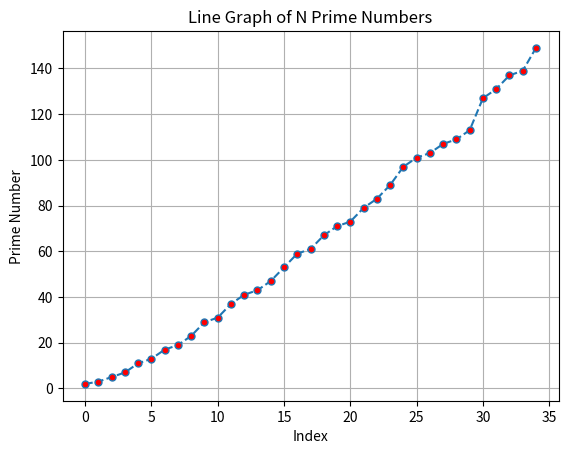

Source code (Python): (Note: this script raises an exception after producing the figure.)
import matplotlib.pyplot as plt

# with open('25,000 prime no.txt', 'r') as file:
#     data = file.read()
#     primes = [int(num) for num in data.split()]

primes = [2, 3, 5, 7, 11, 13, 17, 19, 23, 29, 31, 37, 41, 43, 47, 53, 59, 61, 67, 71, 73, 79, 83, 89, 97, 101, 103, 107, 109, 113, 127, 131, 137, 139, 149]
plt.plot(primes, linestyle='dashed', marker='o', markerfacecolor='red', markersize=5)
plt.title('Line Graph of N Prime Numbers')
plt.xlabel('Index')
plt.ylabel('Prime Number')
plt.grid(True)
# plt.savefig('prime_numbers.png', dpi=600)
plt.show()

a = input("Enter to exit:")
